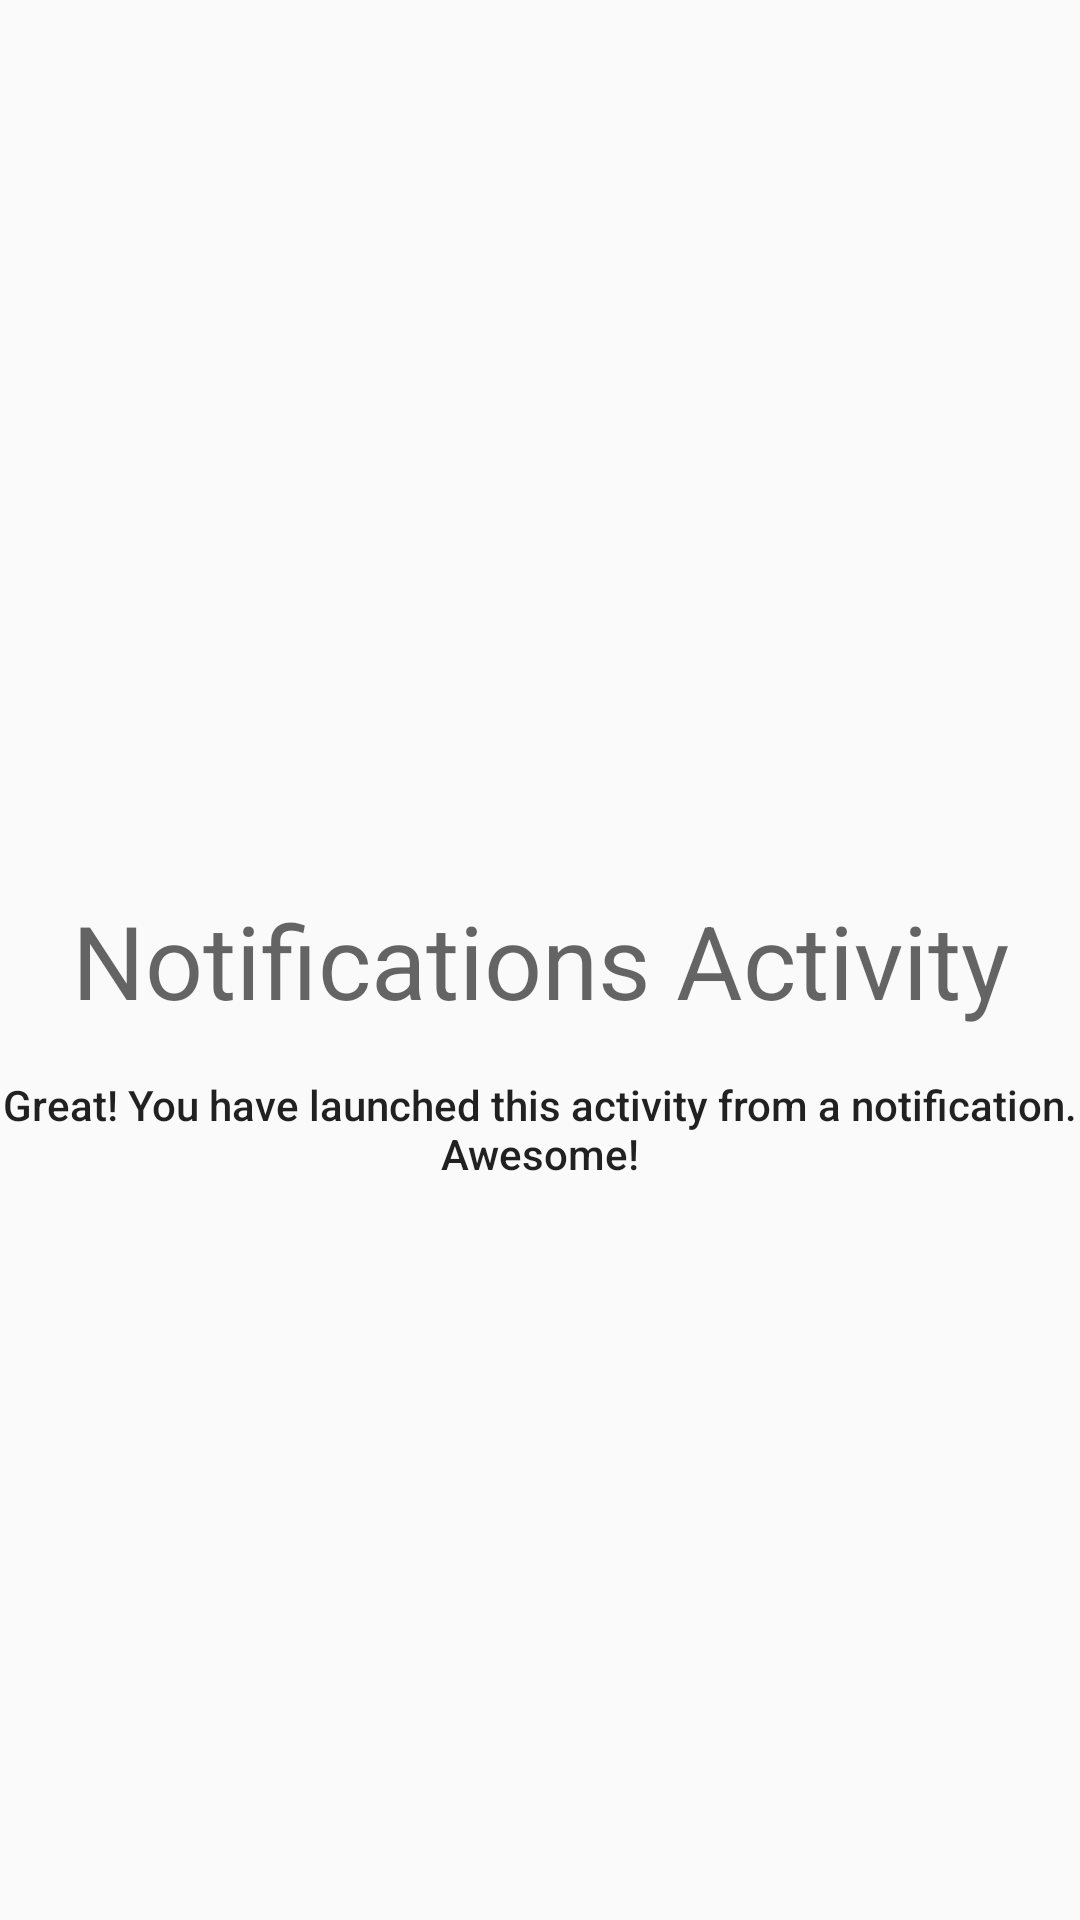

This screen was rendered from an Android layout file. Write that file and the resources it references.
<!-- AndroidManifest.xml: application theme AppTheme -->
<!-- res/layout/activity_notifications.xml -->
<?xml version="1.0" encoding="utf-8"?>
<androidx.constraintlayout.widget.ConstraintLayout xmlns:android="http://schemas.android.com/apk/res/android"
    xmlns:app="http://schemas.android.com/apk/res-auto"
    xmlns:tools="http://schemas.android.com/tools"
    android:layout_width="match_parent"
    android:layout_height="match_parent"
    tools:context=".NotificationsSampleTargetActivity">

    <TextView
        android:id="@+id/textView"
        style="@style/TextAppearance.AppCompat.Display1"
        android:layout_width="wrap_content"
        android:layout_height="wrap_content"
        android:text="@string/activity_title_notifications"
        app:layout_constraintBottom_toBottomOf="parent"
        app:layout_constraintEnd_toEndOf="parent"
        app:layout_constraintStart_toStartOf="parent"
        app:layout_constraintTop_toTopOf="parent" />

    <TextView
        style="@style/TextAppearance.AppCompat.Body2"
        android:layout_width="wrap_content"
        android:layout_height="wrap_content"
        android:layout_marginStart="16dp"
        android:layout_marginTop="16dp"
        android:layout_marginEnd="16dp"
        android:gravity="center_horizontal"
        android:text="@string/notification_screen_message"
        app:layout_constraintEnd_toEndOf="parent"
        app:layout_constraintStart_toStartOf="parent"
        app:layout_constraintTop_toBottomOf="@+id/textView" />

</androidx.constraintlayout.widget.ConstraintLayout>
<!-- resources referenced by this layout -->
<resources>
  <string name="activity_title_notifications">Notifications Activity</string>
  <string name="notification_screen_message">Great! You have launched this activity from a notification. Awesome!</string>
  <style name="AppTheme" parent="Theme.AppCompat.Light.DarkActionBar">
          
          <item name="colorPrimary">@color/colorPrimary</item>
          <item name="colorPrimaryDark">@color/colorPrimaryDark</item>
          <item name="colorAccent">@color/colorAccent</item>
      </style>
  <color name="colorPrimary">#008577</color>
  <color name="colorPrimaryDark">#00574B</color>
  <color name="colorAccent">#D81B60</color>
</resources>
